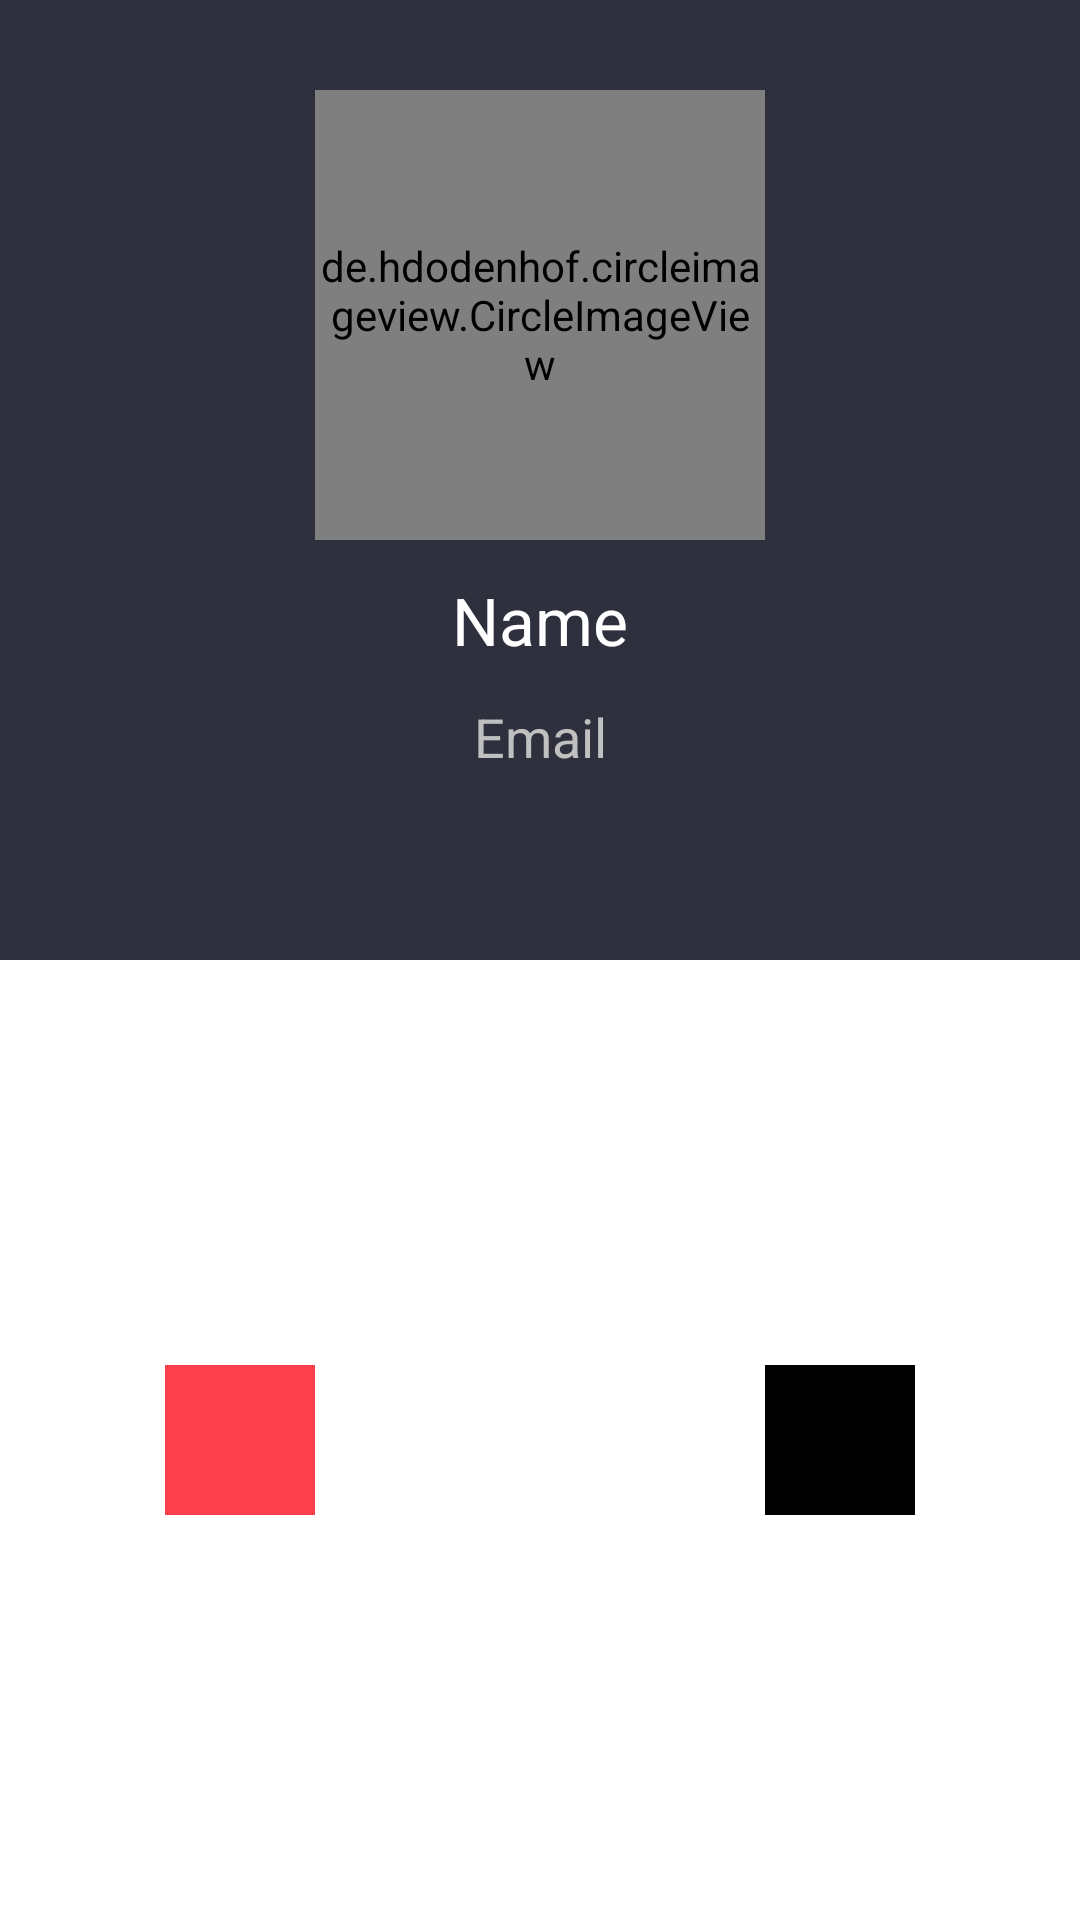

Reconstruct the res/layout file that produces this screen, plus the resources it refers to.
<!-- AndroidManifest.xml: application theme AppTheme -->
<!-- res/layout/activity_profile.xml -->
<?xml version="1.0" encoding="utf-8"?>
<RelativeLayout xmlns:android="http://schemas.android.com/apk/res/android"
    xmlns:app="http://schemas.android.com/apk/res-auto"
    xmlns:tools="http://schemas.android.com/tools"
    android:layout_width="match_parent"
    android:background="@color/profile_background"
    android:layout_height="match_parent"
    android:weightSum="1"
    android:id="@+id/relative_profile_customize"
    tools:context="relato.app.dems.com.relato.beta.View.Profile.Profile">

<LinearLayout
    android:layout_width="match_parent"
    android:weightSum="1"
    android:orientation="vertical"
    android:layout_height="match_parent">

    <LinearLayout
        android:layout_width="match_parent"
        android:layout_height="match_parent"
        android:layout_weight=".5"
        android:orientation="vertical"
        >

        <de.hdodenhof.circleimageview.CircleImageView
            android:id="@+id/photoProfile"
            android:layout_width="150dp"
            android:layout_height="150dp"
            android:src="@mipmap/ic_launcher"
            android:layout_marginTop="30dp"
            app:civ_border_width="2dp"
            android:layout_gravity="center"
            app:civ_border_color="@color/white"/>

        <TextView
            android:id="@+id/nameProfile"
            android:layout_width="match_parent"
            android:layout_height="wrap_content"
            android:textColor="@color/white"
            android:text="Name"
            android:layout_marginTop="@dimen/profile_margin_top_spacing"

            android:gravity="center"
            android:textSize="22dp"/>

        <TextView
            android:id="@+id/emailProfile"
            android:layout_width="match_parent"
            android:textColor="@color/color_details_desc"

            android:layout_height="wrap_content"
            android:text="Email"
            android:layout_marginTop="@dimen/profile_margin_top_spacing"

            android:gravity="center"
            android:textSize="18dp"/>

    </LinearLayout>

    <LinearLayout
        android:layout_width="match_parent"
        android:layout_height="match_parent"
        android:orientation="horizontal"
        android:gravity="center"
        android:background="@color/white"
        android:layout_weight=".5"
        >

        <LinearLayout
            android:orientation="horizontal"
            android:id="@+id/customizeRed"
            android:background="@color/red"
            android:layout_width="50dp"
            android:layout_height="50dp">
        </LinearLayout>

        <LinearLayout
            android:orientation="horizontal"
            android:background="@color/white"
            android:layout_width="50dp"
            android:layout_height="50dp">
        </LinearLayout>

        <LinearLayout
            android:orientation="horizontal"
            android:id="@+id/customizeAzulNegro"
            android:background="@color/com_facebook_blue"
            android:layout_width="50dp"
            android:layout_height="50dp">
        </LinearLayout>

        <LinearLayout
            android:orientation="horizontal"
            android:background="@color/white"
            android:layout_width="50dp"
            android:layout_height="50dp">
        </LinearLayout>

        <LinearLayout
            android:orientation="horizontal"
            android:id="@+id/customizeBlack"
            android:background="@color/black"
            android:layout_width="50dp"
            android:layout_height="50dp">
        </LinearLayout>




    </LinearLayout>

</LinearLayout>




</RelativeLayout>
<!-- resources referenced by this layout -->
<resources>
  <color name="black">#000000</color>
  <color name="color_details_desc">#c1c0c0</color>
  <color name="profile_background">#2e313d</color>
  <color name="red">#FFFF404D</color>
  <color name="white">#FFf</color>
  <dimen name="profile_margin_top_spacing">12dp</dimen>
  <!-- mipmap ic_launcher: png bitmap (mipmap-hdpi, 7498 bytes) -->
  <style name="AppTheme" parent="Theme.AppCompat.Light.NoActionBar">
          
          <item name="colorPrimary">@color/colorPrimary</item>
          <item name="colorPrimaryDark">@color/colorPrimaryDark</item>
          <item name="colorAccent">@color/colorAccent</item>
      </style>
  <color name="colorPrimary">#000000</color>
  <color name="colorPrimaryDark">#000000</color>
  <color name="colorAccent">#eee</color>
</resources>
